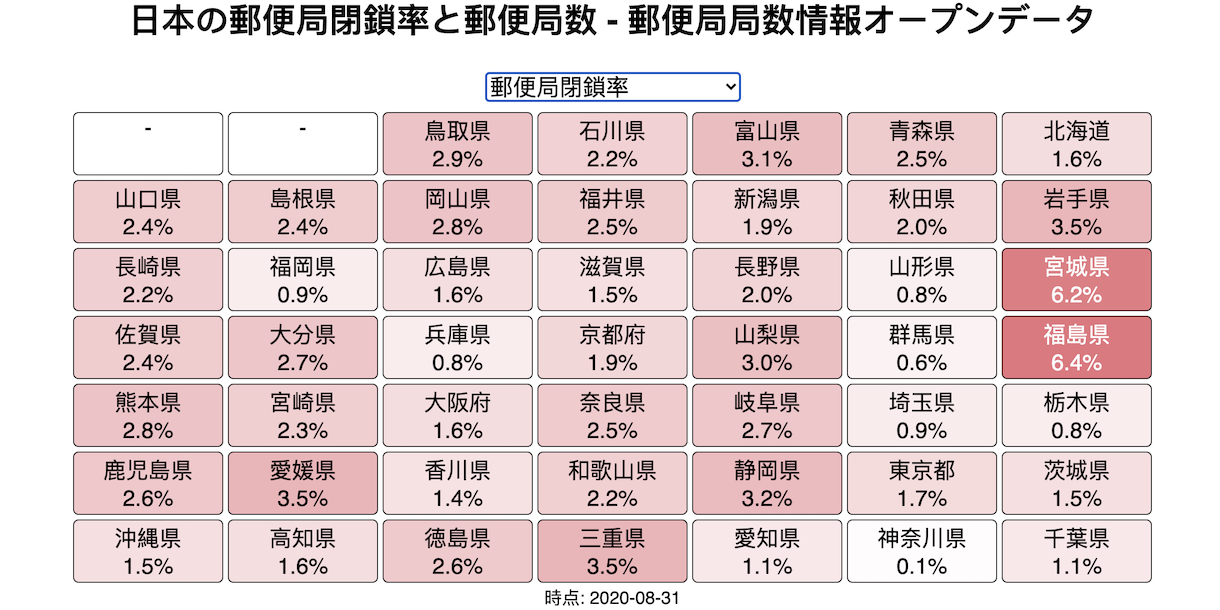

Source data for this figure (header and first rows):
都道府県, 営業中の直営郵便局数, 営業中の郵便局分室数, 営業中の簡易郵便局数, 営業中の郵便局数, 閉鎖中の直営郵便局数, 閉鎖中の郵便局分室数, 閉鎖中の簡易郵便局数, 閉鎖中の郵便局数, 郵便局数, 時点
北海道, 1208, 1, 266, 1475, 2, 0, 22, 24, 1499, 2020-08-31
青森県, 268, 0, 85, 353, 0, 0, 9, 9, 362, 2020-08-31
岩手県, 302, 1, 114, 417, 5, 0, 10, 15, 432, 2020-08-31
宮城県, 349, 0, 78, 427, 14, 0, 14, 28, 455, 2020-08-31
秋田県, 273, 0, 120, 393, 0, 0, 8, 8, 401, 2020-08-31
山形県, 288, 0, 107, 395, 0, 0, 3, 3, 398, 2020-08-31
福島県, 415, 0, 97, 512, 15, 0, 20, 35, 547, 2020-08-31
茨城県, 465, 0, 46, 511, 0, 0, 8, 8, 519, 2020-08-31
栃木県, 312, 0, 40, 352, 0, 0, 3, 3, 355, 2020-08-31
群馬県, 301, 0, 37, 338, 0, 0, 2, 2, 340, 2020-08-31
埼玉県, 626, 0, 16, 642, 3, 0, 3, 6, 648, 2020-08-31
千葉県, 689, 0, 28, 717, 3, 0, 5, 8, 725, 2020-08-31
神奈川県, 752, 0, 14, 766, 1, 0, 0, 1, 767, 2020-08-31
山梨県, 201, 0, 57, 258, 0, 0, 8, 8, 266, 2020-08-31
東京都, 1473, 0, 6, 1479, 24, 0, 1, 25, 1504, 2020-08-31
新潟県, 533, 0, 129, 662, 0, 0, 13, 13, 675, 2020-08-31
長野県, 442, 0, 190, 632, 1, 0, 12, 13, 645, 2020-08-31
富山県, 212, 0, 68, 280, 0, 0, 9, 9, 289, 2020-08-31
石川県, 249, 0, 68, 317, 0, 0, 7, 7, 324, 2020-08-31
福井県, 207, 0, 28, 235, 0, 0, 6, 6, 241, 2020-08-31
岐阜県, 355, 0, 81, 436, 0, 0, 12, 12, 448, 2020-08-31
静岡県, 483, 0, 85, 568, 1, 0, 18, 19, 587, 2020-08-31
愛知県, 837, 1, 70, 908, 2, 0, 8, 10, 918, 2020-08-31
三重県, 372, 0, 69, 441, 0, 0, 16, 16, 457, 2020-08-31
滋賀県, 228, 0, 29, 257, 2, 0, 2, 4, 261, 2020-08-31
京都府, 437, 0, 30, 467, 5, 0, 4, 9, 476, 2020-08-31
大阪府, 1074, 4, 21, 1099, 9, 0, 9, 18, 1117, 2020-08-31
兵庫県, 834, 2, 118, 954, 3, 0, 5, 8, 962, 2020-08-31
奈良県, 241, 0, 74, 315, 1, 0, 7, 8, 323, 2020-08-31
和歌山県, 260, 0, 50, 310, 3, 0, 4, 7, 317, 2020-08-31
鳥取県, 147, 0, 90, 237, 0, 0, 7, 7, 244, 2020-08-31
島根県, 257, 0, 108, 365, 0, 0, 9, 9, 374, 2020-08-31
岡山県, 416, 2, 94, 512, 1, 0, 14, 15, 527, 2020-08-31
広島県, 583, 0, 106, 689, 0, 0, 11, 11, 700, 2020-08-31
山口県, 350, 0, 51, 401, 1, 0, 9, 10, 411, 2020-08-31
徳島県, 201, 0, 28, 229, 0, 0, 6, 6, 235, 2020-08-31
香川県, 186, 0, 28, 214, 0, 0, 3, 3, 217, 2020-08-31
愛媛県, 317, 0, 67, 384, 0, 0, 14, 14, 398, 2020-08-31
高知県, 226, 0, 88, 314, 0, 0, 5, 5, 319, 2020-08-31
福岡県, 713, 0, 90, 803, 1, 0, 6, 7, 810, 2020-08-31
佐賀県, 166, 0, 36, 202, 0, 0, 5, 5, 207, 2020-08-31
長崎県, 309, 0, 127, 436, 0, 0, 10, 10, 446, 2020-08-31
熊本県, 382, 0, 169, 551, 4, 0, 12, 16, 567, 2020-08-31
大分県, 301, 0, 90, 391, 1, 0, 10, 11, 402, 2020-08-31
宮崎県, 195, 0, 105, 300, 0, 0, 7, 7, 307, 2020-08-31
鹿児島県, 431, 0, 274, 705, 0, 0, 19, 19, 724, 2020-08-31
沖縄県, 175, 0, 21, 196, 0, 0, 3, 3, 199, 2020-08-31
全国計, 20041, 11, 3793, 23845, 102, 0, 398, 500, 24345, 2020-08-31
前月末, 20033, 11, 3795, 23839, 109, 0, 396, 505, 24344, 2020-08-31
